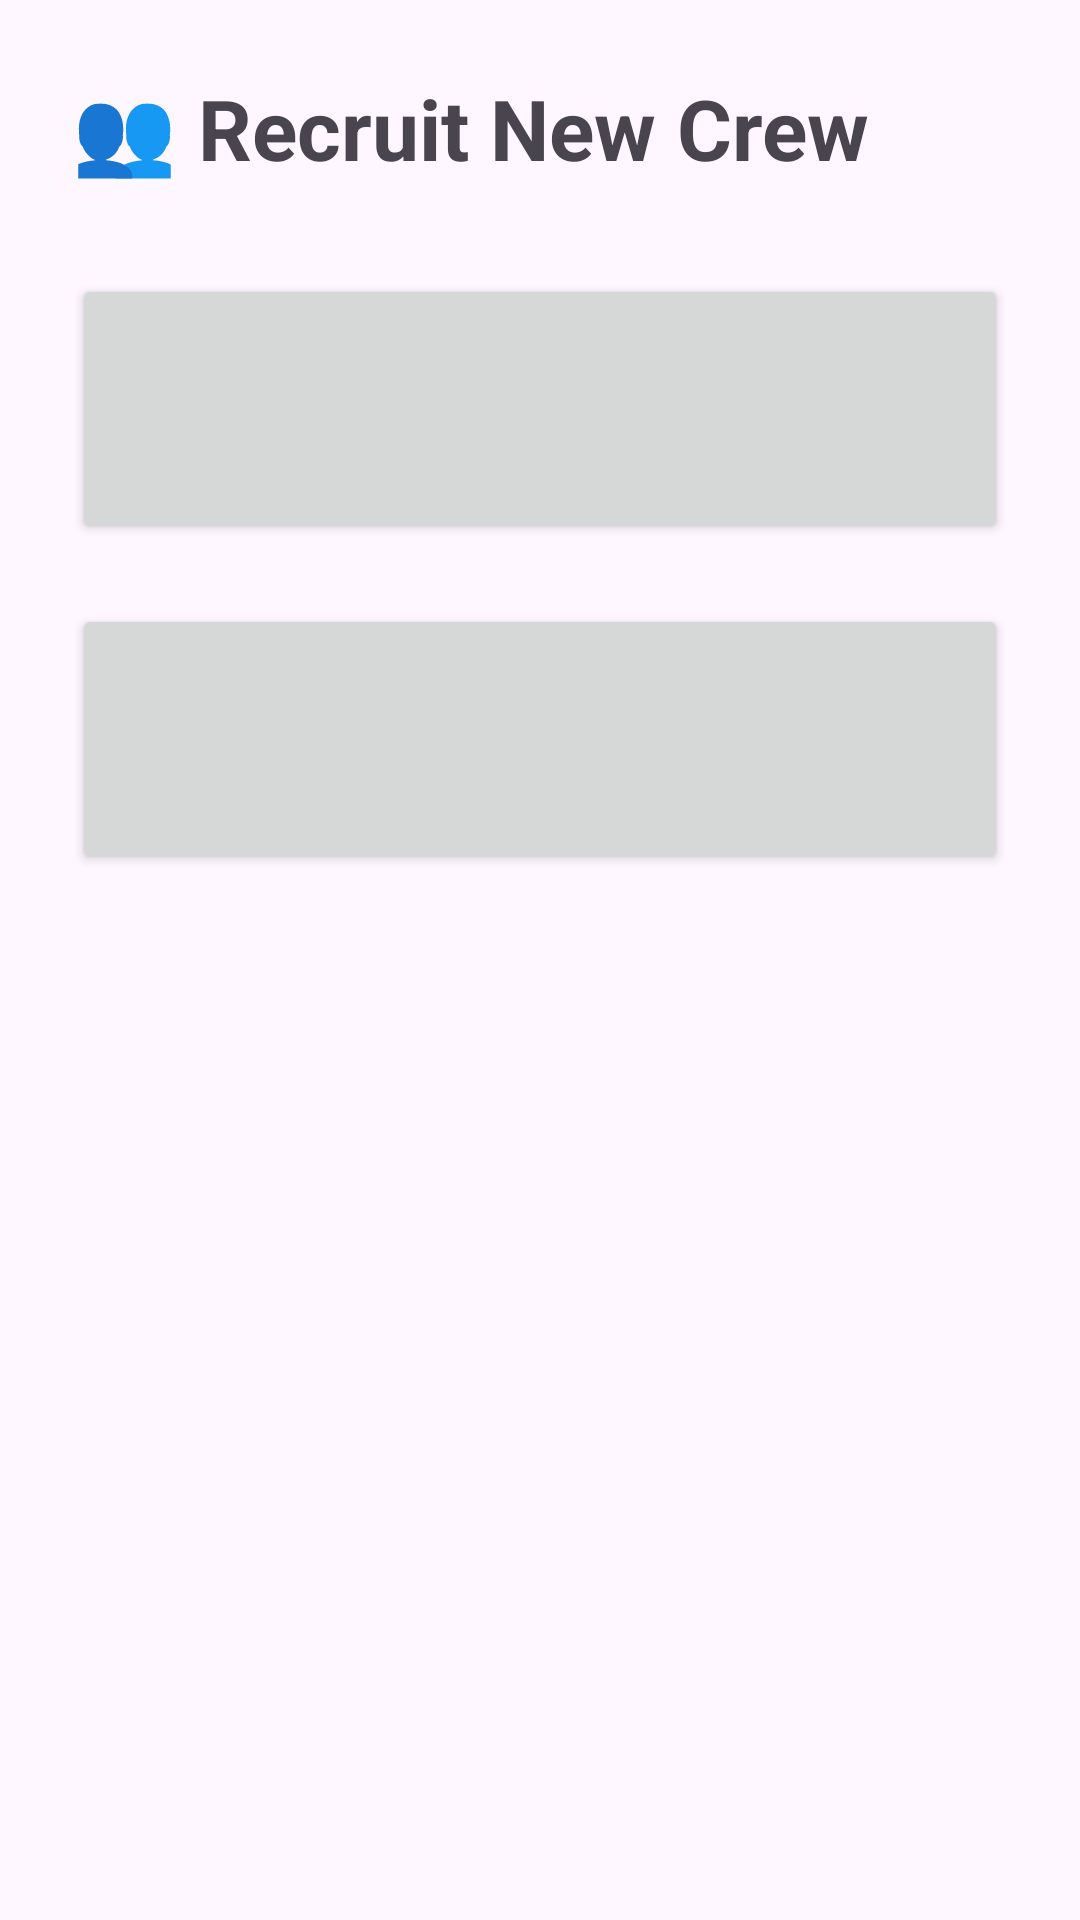

Here is an Android app screen rendered from its layout file. Give the layout XML and the strings, colors and styles it references.
<!-- AndroidManifest.xml: application theme Theme.SPACECOLONY -->
<!-- res/layout/activity_recruit.xml -->
<?xml version="1.0" encoding="utf-8"?>
<LinearLayout
    xmlns:android="http://schemas.android.com/apk/res/android"
    android:layout_width="match_parent"
    android:layout_height="match_parent"
    android:orientation="vertical"
    android:padding="24dp">

    <TextView
        android:text="👥 Recruit New Crew"
        android:textSize="28sp"
        android:textStyle="bold"
        android:layout_marginBottom="30dp"
        android:layout_width="wrap_content"
        android:layout_height="wrap_content"/>

    <Button
        android:id="@+id/btnRecruitEngineer"
        android:layout_width="match_parent"
        android:layout_height="90dp"
        android:layout_marginBottom="20dp"/>

    <Button
        android:id="@+id/btnRecruitPilot"
        android:layout_width="match_parent"
        android:layout_height="90dp"/>

</LinearLayout>
<!-- resources referenced by this layout -->
<resources>
  <style name="Theme.SPACECOLONY" parent="Base.Theme.SPACECOLONY" />
  <style name="Base.Theme.SPACECOLONY" parent="Theme.Material3.DayNight.NoActionBar">
          
          
      </style>
</resources>
